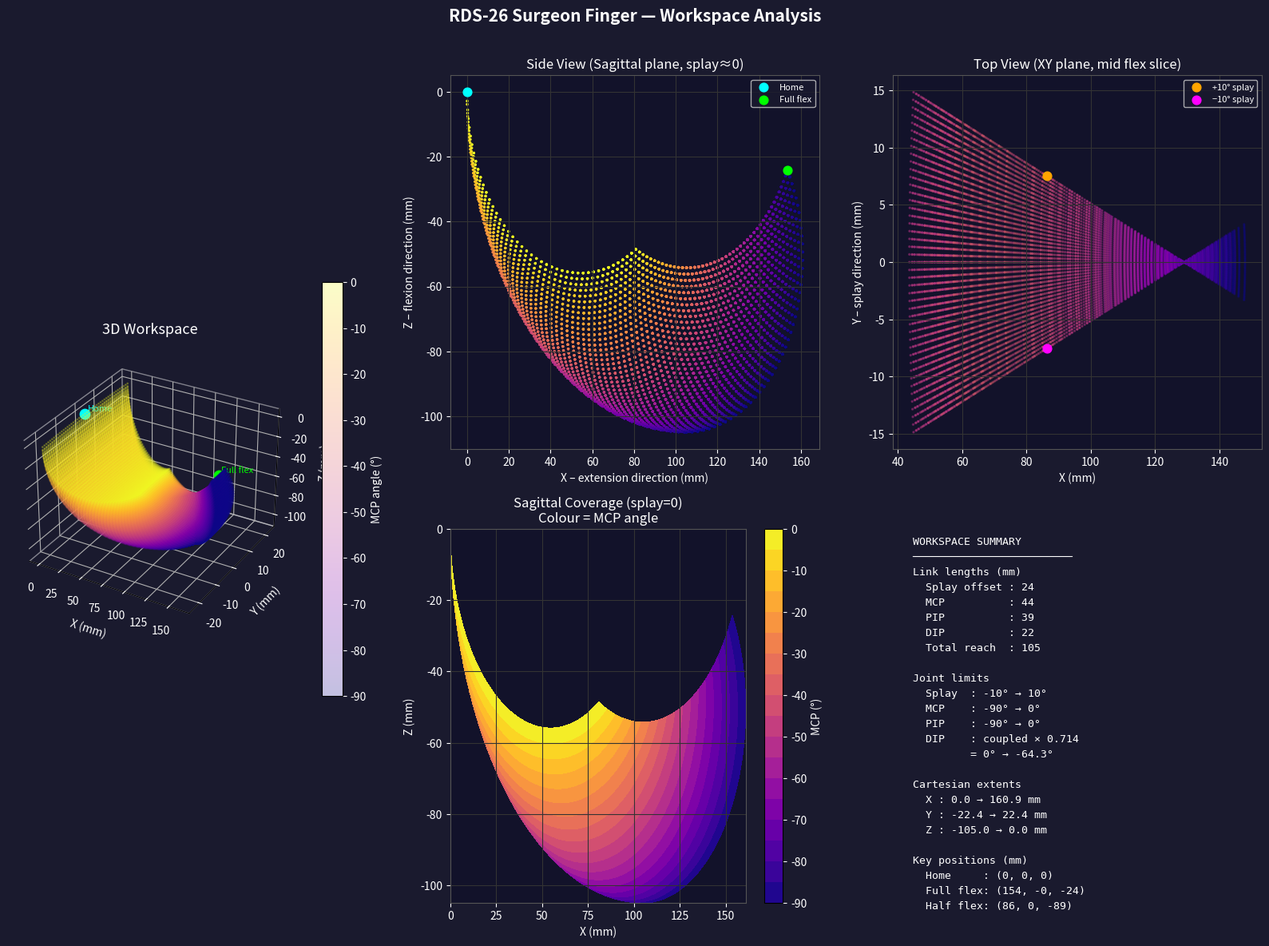

This figure's Python source: (Note: this script raises an exception after producing the figure.)
import numpy as np
import matplotlib.pyplot as plt

# Compute Workspace (possible end-effector locations for surgeon finger)

# Additional Notes:
# 0,0,0 is defined as the fingertip position at home config ( -> 👈)
# Flexion is negative z
# Hence the points generated on the graph are end-effector (fingertip) points 

# Basic Kinematics Defintions.
# copy and paste constants (kinematics.ino)

L_SPLAY = 24.0
L_MCP   = 44.0
L_PIP   = 39.0
L_DIP   = 22.0
 
R_PULLEY_PIP_DIP = 6.35 + 0.2794
R_PULLEY_DIP     = 9.0  + 0.2794
DIP_COUPLING     = R_PULLEY_PIP_DIP / R_PULLEY_DIP   # ~0.682

SPLAY_MIN, SPLAY_MAX = -10.0,  10.0   # deg
MCP_MIN,   MCP_MAX   = -90.0,   0.0   # deg  (negative = flexion)
PIP_MIN,   PIP_MAX   = -90.0,   0.0   # deg

def fk(q_splay, q_mcp, q_pip):
    #Exact replica of getForwardKinematics() in Kinematics.ino
    q_dip = q_pip * DIP_COUPLING
 
    a1 = np.radians(q_mcp)
    a2 = np.radians(q_mcp + q_pip)
    a3 = np.radians(q_mcp + q_pip + q_dip)
    sr = np.radians(q_splay)
 
    x_planar = L_SPLAY + L_MCP*np.cos(a1) + L_PIP*np.cos(a2) + L_DIP*np.cos(a3)
    z_planar =           L_MCP*np.sin(a1) + L_PIP*np.sin(a2) + L_DIP*np.sin(a3)
 
    x = L_SPLAY + L_MCP + L_PIP + L_DIP - (x_planar * np.cos(sr))
    y = x_planar * np.sin(sr)
    z = z_planar
    return x, y, z

# Sample Joint Spaces

N = 45 #no. steps

#init splay values
splay_vals = np.linspace(SPLAY_MIN,SPLAY_MAX,N)
mcp_vals = np.linspace(MCP_MIN,MCP_MAX,N)
pip_vals = np.linspace(PIP_MIN,PIP_MAX,N)

#set configurations
home = fk(0,0,0)
full_flex = fk(0,MCP_MIN,PIP_MIN)
half_flex = fk(0,MCP_MIN*.5,PIP_MIN*.5)
splay_pos = fk(SPLAY_MAX, -45, -45) 
splay_neg = fk(SPLAY_MIN, -45, -45) 
xs, ys, zs = [], [], []
mcp_color  = []

#iterate for each splay, mcp, pip combination and dip
#foward kinematics for each 
for qs in splay_vals:
    for qm in mcp_vals:
        for qp in pip_vals:
            x, y, z = fk(qs, qm, qp)
            xs.append(x); ys.append(y); zs.append(z)
            mcp_color.append(qm)

xs = np.array(xs); ys = np.array(ys); zs = np.array(zs)
mcp_color = np.array(mcp_color)

print("=== Workspace Statistics ===")
print(f"X range: {xs.min():.1f} → {xs.max():.1f} mm  (span {xs.max()-xs.min():.1f} mm)")
print(f"Y range: {ys.min():.1f} → {ys.max():.1f} mm  (span {ys.max()-ys.min():.1f} mm)")
print(f"Z range: {zs.min():.1f} → {zs.max():.1f} mm  (span {zs.max()-zs.min():.1f} mm)")
print(f"\nKey poses (x, y, z) mm:")
print(f"  Home (extended)  : {home[0]:.1f}, {home[1]:.1f}, {home[2]:.1f}")
print(f"  Full flex        : {full_flex[0]:.1f}, {full_flex[1]:.1f}, {full_flex[2]:.1f}")
print(f"  Half flex        : {half_flex[0]:.1f}, {half_flex[1]:.1f}, {half_flex[2]:.1f}")
print(f"  Splay +10 deg    : {splay_pos[0]:.1f}, {splay_pos[1]:.1f}, {splay_pos[2]:.1f}")
print(f"  Splay -10 deg    : {splay_neg[0]:.1f}, {splay_neg[1]:.1f}, {splay_neg[2]:.1f}")
print(f"\nDIP coupling ratio: {DIP_COUPLING:.4f}")
print(f"Max DIP angle at full PIP flex: {-90*DIP_COUPLING:.1f} deg")
 
#disclaimer: plot generated by claude

# ── Plot ───────────────────────────────────────────────────────────────────────
fig = plt.figure(figsize=(16, 12), facecolor='#1a1a2e')
 
# colour map: MCP 0 (blue/extended) → -90 (red/flexed)
cmap = plt.cm.plasma
norm = plt.Normalize(MCP_MIN, MCP_MAX)
colors = cmap(norm(mcp_color))
 
# --- 3D scatter ---
ax3d = fig.add_subplot(2, 3, (1, 4), projection='3d')
ax3d.set_facecolor('#1a1a2e')
sc = ax3d.scatter(xs, ys, zs, c=mcp_color, cmap='plasma',
                  vmin=MCP_MIN, vmax=MCP_MAX,
                  s=1.2, alpha=0.25, rasterized=True)
# Key poses
for pos, label, col in [
    (home,      'Home',      'cyan'),
    (full_flex, 'Full flex', 'lime'),
    (half_flex, 'Half flex', 'yellow'),
]:
    ax3d.scatter(*pos, color=col, s=80, zorder=10)
    ax3d.text(pos[0]+1, pos[1]+1, pos[2]+1, label, color=col, fontsize=8)
 
ax3d.set_xlabel('X (mm)', color='white', labelpad=6)
ax3d.set_ylabel('Y (mm)', color='white', labelpad=6)
ax3d.set_zlabel('Z (mm)', color='white', labelpad=6)
ax3d.set_title('3D Workspace', color='white', fontsize=13, pad=12)
ax3d.tick_params(colors='white')
ax3d.xaxis.pane.fill = ax3d.yaxis.pane.fill = ax3d.zaxis.pane.fill = False
cbar = fig.colorbar(sc, ax=ax3d, shrink=0.5, pad=0.08)
cbar.set_label('MCP angle (°)', color='white')
cbar.ax.yaxis.set_tick_params(color='white')
plt.setp(cbar.ax.yaxis.get_ticklabels(), color='white')
 
# --- XZ plane (side view — sagittal, splay=0) ---
ax_xz = fig.add_subplot(2, 3, 2)
ax_xz.set_facecolor('#12122a')
mask = np.abs(ys) < 3.0   # near splay=0 slice
sc2 = ax_xz.scatter(xs[mask], zs[mask], c=mcp_color[mask], cmap='plasma',
                     vmin=MCP_MIN, vmax=MCP_MAX, s=2, alpha=0.4)
ax_xz.scatter(home[0], home[2], color='cyan', s=60, zorder=5, label='Home')
ax_xz.scatter(full_flex[0], full_flex[2], color='lime', s=60, zorder=5, label='Full flex')
ax_xz.set_xlabel('X – extension direction (mm)', color='white')
ax_xz.set_ylabel('Z – flexion direction (mm)', color='white')
ax_xz.set_title('Side View (Sagittal plane, splay≈0)', color='white')
ax_xz.tick_params(colors='white'); ax_xz.set_facecolor('#12122a')
ax_xz.spines[:].set_color('#555')
ax_xz.legend(fontsize=8, facecolor='#1a1a2e', labelcolor='white')
ax_xz.grid(True, color='#333')
 
# --- XY plane (top view — splay sweep, mid flex) ---
ax_xy = fig.add_subplot(2, 3, 3)
ax_xy.set_facecolor('#12122a')
mask2 = (np.abs(zs - half_flex[2]) < 4.0)
sc3 = ax_xy.scatter(xs[mask2], ys[mask2], c=mcp_color[mask2], cmap='plasma',
                     vmin=MCP_MIN, vmax=MCP_MAX, s=2, alpha=0.4)
ax_xy.scatter(splay_pos[0], splay_pos[1], color='orange', s=60, zorder=5, label='+10° splay')
ax_xy.scatter(splay_neg[0], splay_neg[1], color='magenta', s=60, zorder=5, label='−10° splay')
ax_xy.set_xlabel('X (mm)', color='white')
ax_xy.set_ylabel('Y – splay direction (mm)', color='white')
ax_xy.set_title('Top View (XY plane, mid flex slice)', color='white')
ax_xy.tick_params(colors='white')
ax_xy.spines[:].set_color('#555')
ax_xy.legend(fontsize=8, facecolor='#1a1a2e', labelcolor='white')
ax_xy.grid(True, color='#333')
 
# --- Reachable arc at splay=0: full MCP/PIP sweep finger silhouette ---
ax_arc = fig.add_subplot(2, 3, 5)
ax_arc.set_facecolor('#12122a')
 
mcp_fine = np.linspace(0, -90, 60)
pip_fine = np.linspace(0, -90, 60)
MM, PP = np.meshgrid(mcp_fine, pip_fine)
XX = np.zeros_like(MM); ZZ = np.zeros_like(MM)
for i in range(MM.shape[0]):
    for j in range(MM.shape[1]):
        x,y,z = fk(0, MM[i,j], PP[i,j])
        XX[i,j] = x; ZZ[i,j] = z
 
sc4 = ax_arc.contourf(XX, ZZ, MM, levels=20, cmap='plasma')
ax_arc.set_xlabel('X (mm)', color='white')
ax_arc.set_ylabel('Z (mm)', color='white')
ax_arc.set_title('Sagittal Coverage (splay=0)\nColour = MCP angle', color='white')
ax_arc.tick_params(colors='white'); ax_arc.spines[:].set_color('#555')
ax_arc.grid(True, color='#333')
cb2 = fig.colorbar(sc4, ax=ax_arc)
cb2.set_label('MCP (°)', color='white')
cb2.ax.yaxis.set_tick_params(color='white')
plt.setp(cb2.ax.yaxis.get_ticklabels(), color='white')
 
# --- Stats text box ---
ax_txt = fig.add_subplot(2, 3, 6)
ax_txt.set_facecolor('#12122a')
ax_txt.axis('off')
stats = (
    f"  WORKSPACE SUMMARY\n"
    f"  ─────────────────────────\n"
    f"  Link lengths (mm)\n"
    f"    Splay offset : {L_SPLAY:.0f}\n"
    f"    MCP          : {L_MCP:.0f}\n"
    f"    PIP          : {L_PIP:.0f}\n"
    f"    DIP          : {L_DIP:.0f}\n"
    f"    Total reach  : {L_MCP+L_PIP+L_DIP:.0f}\n\n"
    f"  Joint limits\n"
    f"    Splay  : {SPLAY_MIN:.0f}° → {SPLAY_MAX:.0f}°\n"
    f"    MCP    : {MCP_MIN:.0f}° → {MCP_MAX:.0f}°\n"
    f"    PIP    : {PIP_MIN:.0f}° → {PIP_MAX:.0f}°\n"
    f"    DIP    : coupled × {DIP_COUPLING:.3f}\n"
    f"           = 0° → {-90*DIP_COUPLING:.1f}°\n\n"
    f"  Cartesian extents\n"
    f"    X : {xs.min():.1f} → {xs.max():.1f} mm\n"
    f"    Y : {ys.min():.1f} → {ys.max():.1f} mm\n"
    f"    Z : {zs.min():.1f} → {zs.max():.1f} mm\n\n"
    f"  Key positions (mm)\n"
    f"    Home     : ({home[0]:.0f}, {home[1]:.0f}, {home[2]:.0f})\n"
    f"    Full flex: ({full_flex[0]:.0f}, {full_flex[1]:.0f}, {full_flex[2]:.0f})\n"
    f"    Half flex: ({half_flex[0]:.0f}, {half_flex[1]:.0f}, {half_flex[2]:.0f})\n"
)
ax_txt.text(0.02, 0.98, stats, transform=ax_txt.transAxes,
            fontsize=9.5, verticalalignment='top', fontfamily='monospace',
            color='white', linespacing=1.6)
 
plt.suptitle('RDS-26 Surgeon Finger — Workspace Analysis', 
             color='white', fontsize=15, fontweight='bold', y=1.01)
plt.tight_layout()
plt.savefig('/Users/nicholasmelo/RDS-26-Surgeon/RDS-26-Surgeon/control/scripts/workspace.png', dpi=150, bbox_inches='tight', facecolor='#1a1a2e')
print("\nSaved to workspace.png")
